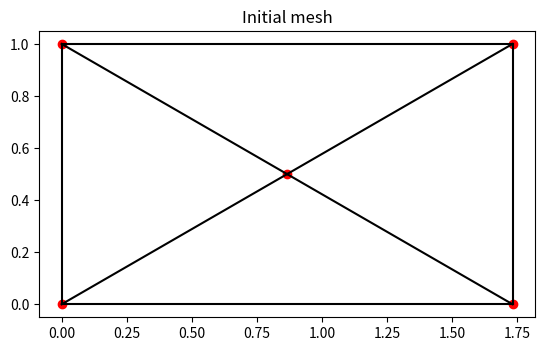
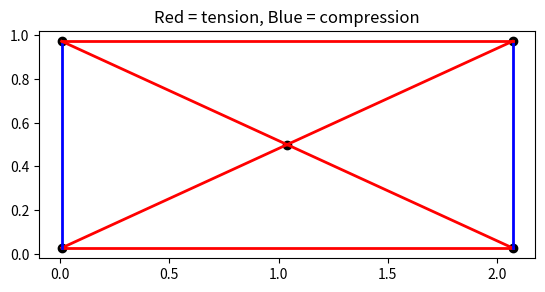

Reproduce these figures in Python, in order.
import numpy as np
import matplotlib.pyplot as plt
from scipy.optimize import minimize


k = 20      # fjærstivhet (interne fjærer)
K = 1000    # sterke clamps


def make_simple_mesh(a0):
    b0 = np.sqrt(3) * a0
    xy = np.array([
        [0, 0],
        [b0, 0],
        [b0/2, a0/2],
        [0, a0],
        [b0, a0]
    ])

    edges = np.array([
        [0, 1],
        [0, 2],
        [0, 3],
        [1, 2],
        [1, 4],
        [2, 3],
        [2, 4],
        [3, 4]
    ])

    return xy, edges


def plot_mesh(xy, edges):
    fig, ax = plt.subplots()

    for edge in edges:
        ax.plot(xy[edge, 0], xy[edge, 1], 'k')

    ell0_ = np.linalg.norm(xy[edges[:,0]] - xy[edges[:,1]], axis=1)

    ax.scatter(xy[:,0], xy[:,1], color='red')
    ax.set_aspect('equal')
    ax.set_title("Initial mesh")
    plt.show()

    return ell0_


def spring_energy(xy, k, edges, ell0_):
    energy = 0.0
    for edge, ell0 in zip(edges, ell0_):
        i, j = edge
        rij = xy[j] - xy[i]
        ell = np.linalg.norm(rij)
        energy += 0.5 * k * (ell - ell0)**2
    return energy



def spring_forces(xy, edges, k, ell0_):
    forces = np.zeros_like(xy)

    for edge, ell0 in zip(edges, ell0_):
        i, j = edge
        rij = xy[j] - xy[i]
        ell = np.linalg.norm(rij)

        if ell > 0:
            f_mag = k * (ell - ell0)
            f_vec = f_mag * (rij / ell)

            forces[i] += f_vec
            forces[j] -= f_vec

    return forces



def total_energy(xy_flat, edges, k, K, ell0_, Lx_plate):
    xy = xy_flat.reshape((-1, 2))

    energy = spring_energy(xy, k, edges, ell0_)


    energy += 0.5 * K * (xy[ids_left, 0]**2).sum()
    energy += 0.5 * K * ((xy[ids_right, 0] - Lx_plate)**2).sum()

    # stabilisering i y-retning
    energy += 0.5 * K * ((xy[ids_left, 1] - xy0[ids_left, 1]).mean()**2)
    energy += 0.5 * K * ((xy[ids_right, 1] - xy0[ids_right, 1]).mean()**2)

    return energy


#jacobi
def total_energy_jacobian(xy_flat, edges, k, K, ell0_, Lx_plate):
    xy = xy_flat.reshape((-1, 2))

    grad = -spring_forces(xy, edges, k, ell0_)

    grad[ids_left, 0] += K * xy[ids_left, 0]
    grad[ids_right, 0] += K * (xy[ids_right, 0] - Lx_plate)

    grad[ids_left, 1] += K * (xy[ids_left, 1] - xy0[ids_left, 1]).mean()
    grad[ids_right, 1] += K * (xy[ids_right, 1] - xy0[ids_right, 1]).mean()

    return grad.flatten()



def plot_deformed_mesh(xy, edges, ell0_):
    fig, ax = plt.subplots()

    for edge, ell0 in zip(edges, ell0_):
        i, j = edge
        rij = xy[j] - xy[i]
        ell = np.linalg.norm(rij)

        strain = (ell - ell0) / ell0

        if strain > 0:
            color = (1, 0, 0)   
        elif strain < 0:
            color = (0, 0, 1)   
        else:
            color = (0, 0, 0)

        ax.plot(xy[edge, 0], xy[edge, 1], color=color, linewidth=2)

    ax.scatter(xy[:,0], xy[:,1], color='black')
    ax.set_aspect('equal')
    ax.set_title("Red = tension, Blue = compression")
    plt.show()


a0 = 1.0
xy, edges = make_simple_mesh(a0)

# plott start og få hvilelengder
ell0_ = plot_mesh(xy, edges)

xy0 = xy.copy()


tol = 1e-12
Lx0 = np.max(xy[:,0])

ids_left = np.where(xy[:,0] < tol)[0]
ids_right = np.where(xy[:,0] > Lx0 - tol)[0]

# test ulike strekk
stretch_factors = [1.0, 1.1, 1.2]

for factor in stretch_factors:
    Lx_plate = factor * Lx0

    res = minimize(
        total_energy,
        xy.flatten(),
        args=(edges, k, K, ell0_, Lx_plate),
        method='Newton-CG',
        jac=total_energy_jacobian,
        tol=1e-12,
        options={'maxiter': 1000}
    )

    xy_eq = res.x.reshape((-1, 2))

    print(f"Lplate = {Lx_plate:.3f}, success = {res.success}")

plot_deformed_mesh(xy_eq, edges, ell0_)
